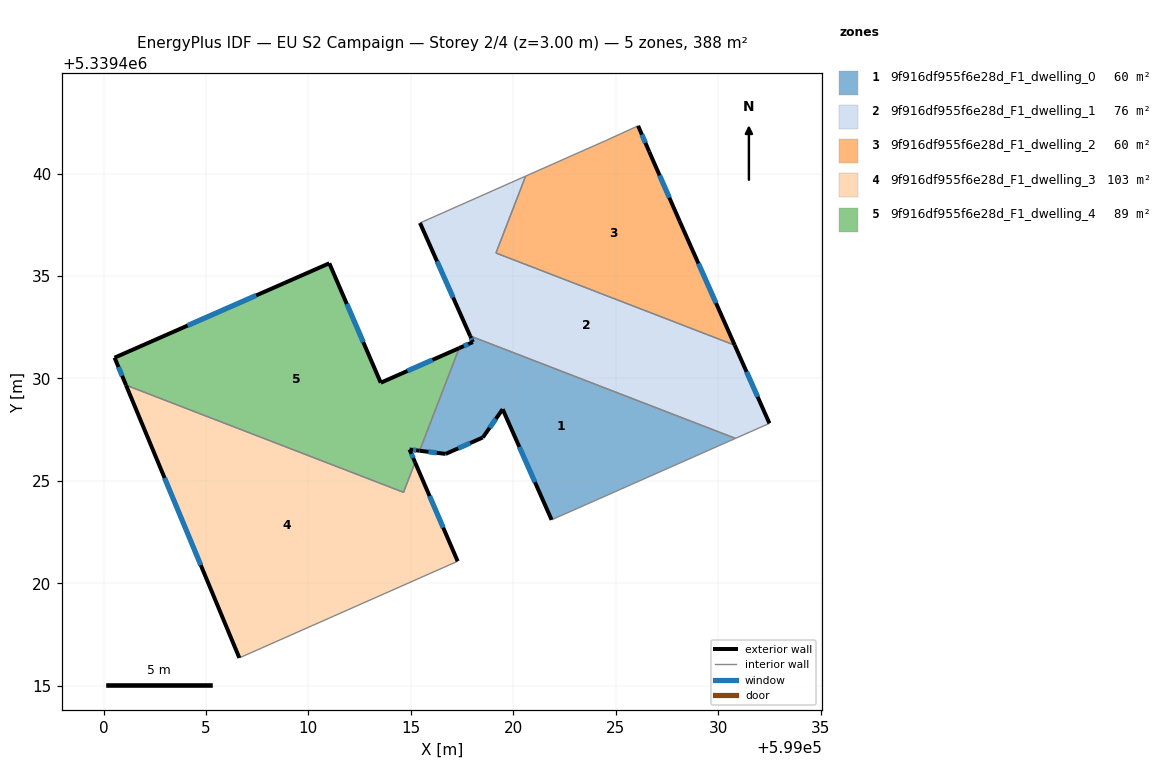
=== STOREY PLAN SPEC (per zone: floor XY polygon, exterior-wall plan segments, windows/doors) ===
zone 1: 9f916df955f6e28d_F1_dwelling_0  (60.1 m²)
  floor: (599030.85, 5339427.07) (599021.87, 5339423.09) (599019.48, 5339428.50) (599018.51, 5339427.11) (599016.70, 5339426.31) (599015.43, 5339426.47) (599017.36, 5339431.48) (599018.03, 5339431.77) (599017.90, 5339432.07)
  exterior wall: (599016.70, 5339426.31) – (599018.51, 5339427.11)  [2.0 m]
    window: (599017.32, 5339426.58) – (599017.90, 5339426.84)  [0.6 m²]
  exterior wall: (599015.43, 5339426.47) – (599016.70, 5339426.31)  [1.3 m]
    window: (599015.86, 5339426.41) – (599016.27, 5339426.36)  [0.4 m²]
  exterior wall: (599018.03, 5339431.77) – (599017.36, 5339431.48)  [0.7 m]
    window: (599017.80, 5339431.67) – (599017.59, 5339431.58)  [0.2 m²]
  exterior wall: (599017.90, 5339432.07) – (599018.03, 5339431.77)  [0.3 m]
    window: (599017.94, 5339431.97) – (599017.98, 5339431.87)  [0.1 m²]
  exterior wall: (599019.48, 5339428.50) – (599021.87, 5339423.09)  [5.9 m]
    window: (599020.30, 5339426.66) – (599021.06, 5339424.93)  [1.8 m²]
  exterior wall: (599018.51, 5339427.11) – (599019.48, 5339428.50)  [1.7 m]
    window: (599018.84, 5339427.58) – (599019.15, 5339428.03)  [0.5 m²]
  interior walls: 3
zone 2: 9f916df955f6e28d_F1_dwelling_1  (76.0 m²)
  floor: (599030.81, 5339431.62) (599032.51, 5339427.80) (599030.85, 5339427.07) (599017.90, 5339432.07) (599015.45, 5339437.59) (599020.60, 5339439.87) (599019.15, 5339436.12)
  exterior wall: (599032.51, 5339427.80) – (599030.81, 5339431.62)  [4.2 m]
    window: (599031.93, 5339429.10) – (599031.39, 5339430.32)  [1.3 m²]
  exterior wall: (599015.45, 5339437.59) – (599017.90, 5339432.07)  [6.0 m]
    window: (599016.28, 5339435.71) – (599017.06, 5339433.95)  [1.8 m²]
  interior walls: 5
zone 3: 9f916df955f6e28d_F1_dwelling_2  (60.1 m²)
  floor: (599026.64, 5339441.07) (599028.12, 5339437.67) (599030.81, 5339431.62) (599019.15, 5339436.12) (599020.60, 5339439.87) (599024.51, 5339441.60) (599026.09, 5339442.33)
  exterior wall: (599026.64, 5339441.07) – (599026.09, 5339442.33)  [1.4 m]
    window: (599026.45, 5339441.49) – (599026.28, 5339441.90)  [0.4 m²]
  exterior wall: (599028.12, 5339437.67) – (599026.64, 5339441.07)  [3.7 m]
    window: (599027.62, 5339438.82) – (599027.14, 5339439.91)  [1.1 m²]
  exterior wall: (599030.81, 5339431.62) – (599028.12, 5339437.67)  [6.6 m]
    window: (599029.90, 5339433.68) – (599029.04, 5339435.61)  [2.0 m²]
  interior walls: 4
zone 4: 9f916df955f6e28d_F1_dwelling_3  (102.7 m²)
  floor: (599015.21, 5339425.90) (599017.29, 5339421.07) (599006.63, 5339416.36) (599001.10, 5339429.67) (599014.64, 5339424.44)
  exterior wall: (599017.29, 5339421.07) – (599015.21, 5339425.90)  [5.3 m]
    window: (599016.58, 5339422.71) – (599015.92, 5339424.26)  [1.6 m²]
  exterior wall: (599001.10, 5339429.67) – (599006.63, 5339416.36)  [14.4 m]
    window: (599002.98, 5339425.14) – (599004.75, 5339420.88)  [4.4 m²]
  interior walls: 3
zone 5: 9f916df955f6e28d_F1_dwelling_4  (89.1 m²)
  floor: (599017.36, 5339431.48) (599015.43, 5339426.47) (599014.94, 5339426.53) (599015.21, 5339425.90) (599014.64, 5339424.44) (599001.10, 5339429.67) (599000.54, 5339431.01) (599011.02, 5339435.62) (599013.53, 5339429.79)
  exterior wall: (599000.54, 5339431.01) – (599001.10, 5339429.67)  [1.5 m]
    window: (599000.73, 5339430.55) – (599000.91, 5339430.12)  [0.4 m²]
  exterior wall: (599011.02, 5339435.62) – (599000.54, 5339431.01)  [11.4 m]
    window: (599007.45, 5339434.05) – (599004.10, 5339432.58)  [3.5 m²]
  exterior wall: (599013.53, 5339429.79) – (599011.02, 5339435.62)  [6.3 m]
    window: (599012.68, 5339431.77) – (599011.87, 5339433.63)  [1.9 m²]
  exterior wall: (599017.36, 5339431.48) – (599013.53, 5339429.79)  [4.2 m]
    window: (599016.06, 5339430.90) – (599014.84, 5339430.36)  [1.3 m²]
  exterior wall: (599014.94, 5339426.53) – (599015.43, 5339426.47)  [0.5 m]
    window: (599015.10, 5339426.51) – (599015.26, 5339426.49)  [0.2 m²]
  exterior wall: (599015.21, 5339425.90) – (599014.94, 5339426.53)  [0.7 m]
    window: (599015.12, 5339426.11) – (599015.03, 5339426.31)  [0.2 m²]
  interior walls: 3

=== DERIVED (storey summary) ===
Building: EU S2 Campaign
Storey: 2 of 4  (floor level z = 3.00 m)
Storey gross floor area: 388.2 m²
Zones on this storey: 5
  - 9f916df955f6e28d_F1_dwelling_0: floor 60.1 m²; exterior wall 11.9 m (35.7 m²); 6 window(s) 3.6 m²; WWR 10.2%
  - 9f916df955f6e28d_F1_dwelling_1: floor 76.0 m²; exterior wall 10.2 m (30.6 m²); 2 window(s) 3.1 m²; WWR 10.2%
  - 9f916df955f6e28d_F1_dwelling_2: floor 60.1 m²; exterior wall 11.7 m (35.1 m²); 3 window(s) 3.6 m²; WWR 10.2%
  - 9f916df955f6e28d_F1_dwelling_3: floor 102.7 m²; exterior wall 19.7 m (59.0 m²); 2 window(s) 6.0 m²; WWR 10.2%
  - 9f916df955f6e28d_F1_dwelling_4: floor 89.1 m²; exterior wall 24.6 m (73.9 m²); 6 window(s) 7.5 m²; WWR 10.2%
Zone adjacency (shared interzone walls):
  - 9f916df955f6e28d_F1_dwelling_0 ↔ 9f916df955f6e28d_F1_dwelling_1
  - 9f916df955f6e28d_F1_dwelling_0 ↔ 9f916df955f6e28d_F1_dwelling_4
  - 9f916df955f6e28d_F1_dwelling_1 ↔ 9f916df955f6e28d_F1_dwelling_2
  - 9f916df955f6e28d_F1_dwelling_3 ↔ 9f916df955f6e28d_F1_dwelling_4